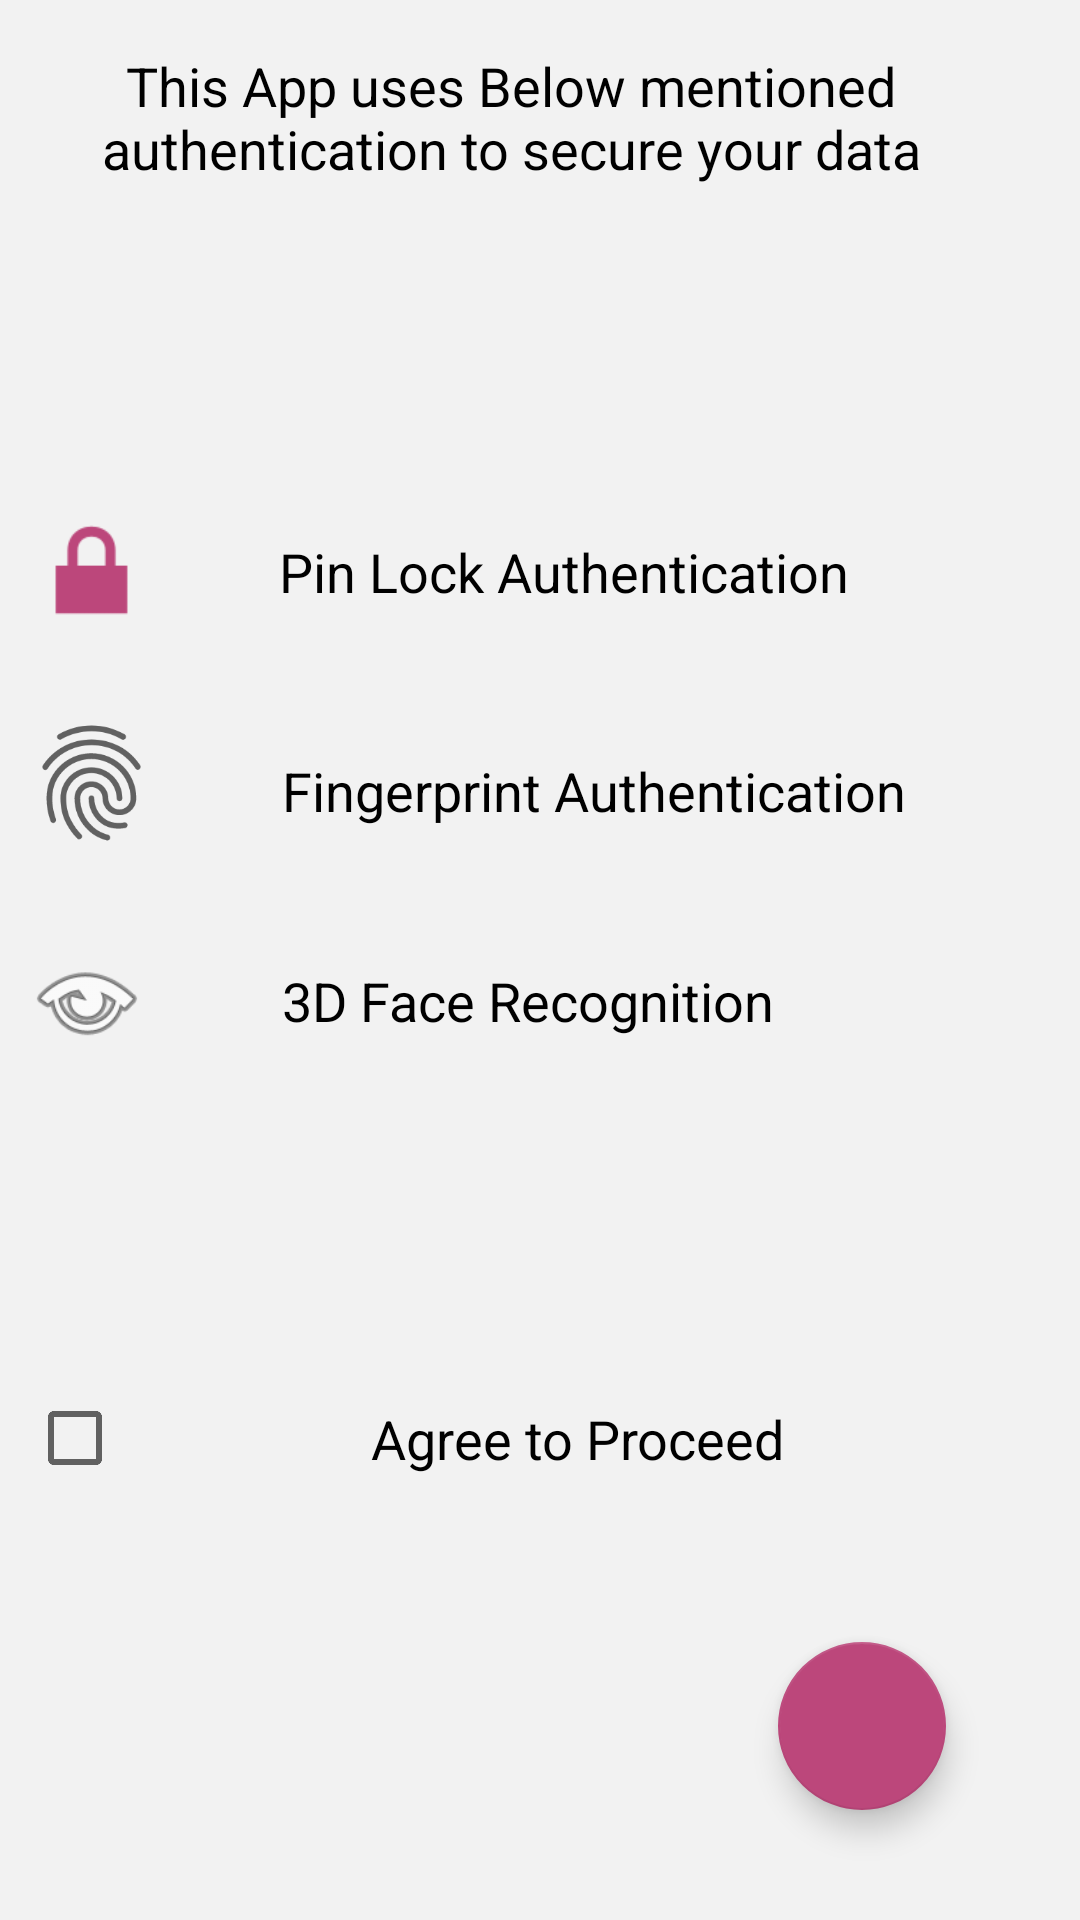

Layout XML and referenced resources for this Android screen:
<!-- AndroidManifest.xml: application theme AppTheme -->
<!-- res/layout/activity_agreement_page_view.xml -->
<?xml version="1.0" encoding="utf-8"?>
<androidx.constraintlayout.widget.ConstraintLayout xmlns:android="http://schemas.android.com/apk/res/android"
    xmlns:app="http://schemas.android.com/apk/res-auto"
    xmlns:tools="http://schemas.android.com/tools"
    android:layout_width="match_parent"
    android:layout_height="match_parent"
    android:background="@color/primary_background"
    >

    <ImageView
        android:id="@+id/imageView2"
        android:layout_width="61dp"
        android:layout_height="46dp"
        android:layout_marginTop="89dp"
        app:layout_constraintTop_toBottomOf="@+id/textView5"
        app:srcCompat="@android:drawable/ic_lock_lock"
        tools:ignore="MissingConstraints"
        tools:layout_editor_absoluteX="16dp"
        android:contentDescription="@string/lockimage" />

    <ImageView
        android:id="@+id/imageView3"
        android:layout_width="61dp"
        android:layout_height="46dp"
        android:layout_marginTop="160dp"
        app:layout_constraintTop_toBottomOf="@+id/textView5"
        app:srcCompat="?android:attr/fingerprintAuthDrawable"
        tools:ignore="MissingConstraints"
        tools:layout_editor_absoluteX="16dp" />

    <ImageView
        android:id="@+id/imageView4"
        android:layout_width="58dp"
        android:layout_height="41dp"
        android:layout_marginTop="235dp"
        app:layout_constraintTop_toBottomOf="@+id/textView5"
        app:srcCompat="@android:drawable/ic_menu_view"
        tools:ignore="MissingConstraints"
        tools:layout_editor_absoluteX="16dp" />

    <TextView
        android:id="@+id/textView2"
        android:layout_width="250dp"
        android:layout_height="41dp"
        android:layout_marginStart="32dp"
        android:layout_marginTop="92dp"
        android:gravity="left|center_vertical"
        android:text="@string/pin_lock_authentication"
        android:textColor="#000000"
        android:textSize="18sp"
        app:layout_constraintStart_toEndOf="@+id/imageView2"
        app:layout_constraintTop_toBottomOf="@+id/textView5"
        tools:ignore="MissingConstraints" />

    <TextView
        android:id="@+id/textView3"
        android:layout_width="250dp"
        android:layout_height="41dp"
        android:layout_marginStart="33dp"
        android:layout_marginTop="165dp"
        android:gravity="left|center_vertical"
        android:text="@string/fingerprint_authentication"
        android:textColor="#000000"
        android:textSize="18sp"
        app:layout_constraintStart_toEndOf="@+id/imageView3"
        app:layout_constraintTop_toBottomOf="@+id/textView5"
        tools:ignore="MissingConstraints" />

    <TextView
        android:id="@+id/textView4"
        android:layout_width="250dp"
        android:layout_height="41dp"
        android:layout_marginStart="36dp"
        android:layout_marginTop="235dp"
        android:gravity="left|center_vertical"
        android:text="@string/_3d_face_recognition"
        android:textColor="#000000"
        android:textSize="18sp"
        app:layout_constraintStart_toEndOf="@+id/imageView4"
        app:layout_constraintTop_toBottomOf="@+id/textView5"
        tools:ignore="MissingConstraints" />

    <TextView
        android:id="@+id/textView5"
        android:layout_width="341dp"
        android:layout_height="78dp"
        android:gravity="center"
        android:text="@string/AppConditionText"
        android:textColor="#000000"
        android:textSize="18sp"
        tools:ignore="MissingConstraints"
        tools:layout_editor_absoluteX="16dp"
        tools:layout_editor_absoluteY="48dp" />

    <CheckBox
        android:id="@+id/AgreeCheckbox"
        android:layout_width="335dp"
        android:layout_height="51dp"
        android:layout_marginTop="100dp"
        android:checked="false"
        android:gravity="center"
        android:onClick="onAgreeCheckClick"
        android:text="@string/agree_to_proceed"
        android:textColor="#000000"
        android:textSize="18sp"
        app:layout_constraintEnd_toEndOf="@+id/textView4"
        app:layout_constraintHorizontal_bias="1.0"
        app:layout_constraintStart_toStartOf="parent"
        app:layout_constraintTop_toBottomOf="@+id/textView4"
        tools:ignore="MissingConstraints,OnClick" />

    <com.google.android.material.floatingactionbutton.FloatingActionButton
        android:id="@+id/fab"
        android:layout_width="wrap_content"
        android:layout_height="wrap_content"
        android:layout_gravity="bottom|end"
        android:layout_margin="@dimen/fab_margin"
        android:layout_marginTop="17dp"
        app:layout_constraintBottom_toBottomOf="parent"
        app:layout_constraintEnd_toEndOf="parent"
        app:layout_constraintHorizontal_bias="0.895"
        app:layout_constraintStart_toStartOf="parent"
        app:layout_constraintTop_toBottomOf="@+id/AgreeCheckbox"
        app:layout_constraintVertical_bias="0.561"
        app:srcCompat="@drawable/ic_baseline_arrow_forward_ios_24"
        tools:ignore="MissingConstraints" />

</androidx.constraintlayout.widget.ConstraintLayout>
<!-- resources referenced by this layout -->
<resources>
  <color name="primary_background">#f2f2f2</color>
  <dimen name="fab_margin">16dp</dimen>
  <string name="AppConditionText">This App uses Below mentioned authentication to secure your data</string>
  <string name="_3d_face_recognition">3D Face Recognition</string>
  <string name="agree_to_proceed">Agree to Proceed</string>
  <string name="fingerprint_authentication">Fingerprint Authentication</string>
  <string name="lockimage">lockimage</string>
  <string name="pin_lock_authentication">Pin Lock Authentication</string>
  <style name="AppTheme" parent="Theme.AppCompat.Light.NoActionBar">
          
          <item name="colorPrimary">@color/colorPrimary</item>
          <item name="colorPrimaryDark">@color/colorPrimaryDark</item>
          <item name="colorAccent">@color/colorAccent</item>
      </style>
  <color name="colorPrimary">#880e4f</color>
  <color name="colorPrimaryDark">#560027</color>
  <color name="colorAccent">#bc477b</color>
</resources>
